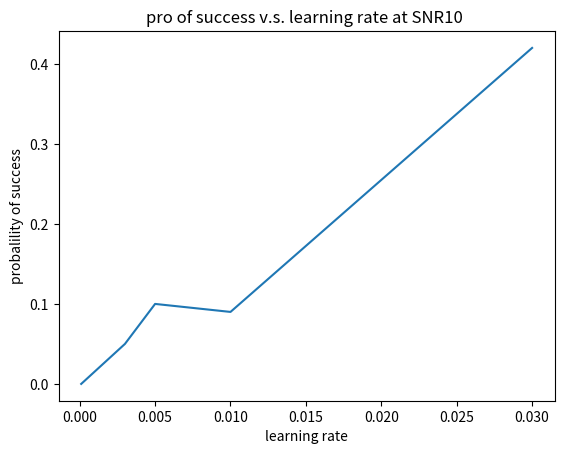

Reproduce this figure in Python.
import matplotlib.pyplot as plt
from mpl_toolkits.mplot3d import Axes3D
import numpy as np
from matplotlib import cm
import random
from scipy.special import logsumexp

def gaussian(x, y, z, mu_x, mu_y, mu_z, sigma_x, sigma_y, sigma_z):
  f = np.exp(-((x - mu_x) ** 2 / (2 * sigma_x ** 2) + (y - mu_y) ** 2 / (2 * sigma_y ** 2)+ (z - mu_z) ** 2 / (2 * sigma_z ** 2)))
  return f

def noisy_gaussian(x, y, z, mu_x, mu_y, mu_z, sigma_x, sigma_y, sigma_z,SNR):
  f = np.exp(-((x - mu_x) ** 2 / (2 * sigma_x ** 2) + (y - mu_y) ** 2 / (2 * sigma_y ** 2)+ (z - mu_z) ** 2 / (2 * sigma_z ** 2)))
  noisy_f =  f + np.random.normal(0, 1/SNR, f.shape)  
  return noisy_f

1

def gradient_ascent(noise,x, y, z, mu_x, mu_y, mu_z, sigma_x, sigma_y, sigma_z,SNR=1, learning_rate=0.01, max_iter=100, step_size = 0.04,aim_value=0.98,stop_steps=0.001):
  if noise==0:
      f = gaussian(x, y, z, mu_x, mu_y, mu_z, sigma_x, sigma_y, sigma_z)
  else:
      f = noisy_gaussian(x, y, z, mu_x, mu_y, mu_z, sigma_x, sigma_y, sigma_z,SNR)
  trajectory = [(x, y, z)]
  history_f=[]
  stop_signal=10
  tem_iter=0
  while tem_iter<max_iter :
    tem_iter+=1
    if noise==0:
        # Calculate the gradient of the Gaussian function at the current (x, y, z) point
        grad_x = (gaussian(x + step_size, y, z, mu_x, mu_y, mu_z, sigma_x, sigma_y, sigma_z) - gaussian(x, y, z, mu_x, mu_y, mu_z, sigma_x, sigma_y, sigma_z)) / step_size
        grad_y = (gaussian(x, y + step_size, z, mu_x, mu_y, mu_z, sigma_x, sigma_y, sigma_z) - gaussian(x, y, z, mu_x, mu_y, mu_z, sigma_x, sigma_y, sigma_z)) / step_size
        grad_z = (gaussian(x, y, z + step_size, mu_x, mu_y, mu_z, sigma_x, sigma_y, sigma_z) - gaussian(x, y, z, mu_x, mu_y, mu_z, sigma_x, sigma_y, sigma_z)) / step_size
    else:
        grad_x = (noisy_gaussian(x + step_size, y, z, mu_x, mu_y, mu_z, sigma_x, sigma_y, sigma_z,SNR) - noisy_gaussian(x, y, z, mu_x, mu_y, mu_z, sigma_x, sigma_y, sigma_z,SNR)) / step_size
        grad_y = (noisy_gaussian(x, y + step_size, z, mu_x, mu_y, mu_z, sigma_x, sigma_y, sigma_z,SNR) - noisy_gaussian(x, y, z, mu_x, mu_y, mu_z, sigma_x, sigma_y, sigma_z,SNR)) / step_size
        grad_z = (noisy_gaussian(x, y, z + step_size, mu_x, mu_y, mu_z, sigma_x, sigma_y, sigma_z,SNR) - noisy_gaussian(x, y, z, mu_x, mu_y, mu_z, sigma_x, sigma_y, sigma_z,SNR)) / step_size

    # Update the (x, y, z) point using the gradient and the learning rate
    x += learning_rate * grad_x
    y += learning_rate * grad_y
    z += learning_rate * grad_z

    # Plot the current point on the curve
    #plt.scatter(x, y, c='r')
    if noise==0:
        f = gaussian(x, y, z, mu_x, mu_y, mu_z, sigma_x, sigma_y, sigma_z)
    else:
        f = noisy_gaussian(x, y, z, mu_x, mu_y, mu_z, sigma_x, sigma_y, sigma_z,SNR)
    trajectory.append((x, y, z))
    
    
    if len(history_f)==0:
        history_f.append(f-stop_steps*2)
        history_f.append(f)
    else:
        history_f.append(f)
    s=len(history_f)
    #if history_f[s-1]-history_f[s-2]<stop_steps:
    #    stop_signal-=1
    #if history_f[s-1]-history_f[s-2]>stop_steps and stop_signal <3:
    #   stop_signal+=1
  # Return the final (x, y) point
  return x, y, z, f, trajectory,tem_iter,history_f
mu_x, mu_y, mu_z, sigma_x, sigma_y, sigma_z = 0, 0, 0, 1, 1, 1

#x_point = float(input("Enter the x coordinate of the point: "))
#y_point = float(input("Enter the y coordinate of the point: "))
#z_point = float(input("Enter the z coordinate of the point: "))
#x_max, y_max, z_max, f_max, trajectory,total_iter,history_f1 =gradient_ascent(0,1, 1, 1, mu_x, mu_y, mu_z, sigma_x, sigma_y, sigma_z,SNR=1000)
x_max, y_max, z_max, f_max, trajectory,total_iter,history_f2 =gradient_ascent(1,1, 1, 1, mu_x, mu_y, mu_z, sigma_x, sigma_y, sigma_z,SNR=1000)
#x_max, y_max, z_max, f_max, trajectory,total_iter,history_f3 =gradient_ascent(0,0.5, 0.5,0.5, mu_x, mu_y, mu_z, sigma_x, sigma_y, sigma_z,SNR=1000)
#x_max, y_max, z_max, f_max, trajectory,total_iter,history_f4 =gradient_ascent(1,0.5,0.5,0.5, mu_x, mu_y, mu_z, sigma_x, sigma_y, sigma_z,SNR=1000)
#x_max, y_max, z_max, f_max, trajectory,total_iter,history_f5 =gradient_ascent(0,0.1,0.5,0.5, mu_x, mu_y, mu_z, sigma_x, sigma_y, sigma_z,SNR=1000)
#x_max, y_max, z_max, f_max, trajectory,total_iter,history_f6 =gradient_ascent(1,0.1,0.5,0.5, mu_x, mu_y, mu_z, sigma_x, sigma_y, sigma_z,SNR=1000)




x_max, y_max, z_max, f_max, trajectory,total_iter,history_f7 =gradient_ascent(1,1, 1, 1, mu_x, mu_y, mu_z, sigma_x, sigma_y, sigma_z,SNR=1000)
x_max, y_max, z_max, f_max, trajectory,total_iter,history_f8 =gradient_ascent(1,1, 1, 1, mu_x, mu_y, mu_z, sigma_x, sigma_y, sigma_z,SNR=500)
x_max, y_max, z_max, f_max, trajectory,total_iter,history_f9 =gradient_ascent(1,1, 1, 1, mu_x, mu_y, mu_z, sigma_x, sigma_y, sigma_z,SNR=100)
x_max, y_max, z_max, f_max, trajectory,total_iter,history_f10 =gradient_ascent(1,1, 1, 1, mu_x, mu_y, mu_z, sigma_x, sigma_y, sigma_z,SNR=10)
x_max, y_max, z_max, f_max, trajectory,total_iter,history_f11=gradient_ascent(1,1, 1, 1, mu_x, mu_y, mu_z, sigma_x, sigma_y, sigma_z,SNR=1)
x_array=[]
for i in range(total_iter+1):
    x_array.append(i)
#plt.plot(history_f1)
#plt.plot(history_f2)
#plt.plot(history_f3)
#plt.plot(history_f4)
#plt.plot(history_f5)
#plt.plot(history_f6)
#plt.plot(history_f7,label = 'SNR = 1000')
#plt.plot(history_f8,label = 'SNR = 500')
#plt.plot(history_f9,label = 'SNR = 100')
#plt.plot(history_f10,label = 'SNR = 10')
#plt.plot(history_f11,label = 'SNR = 1')
#plt.xlabel('iteration')
#plt.ylabel('intensity')
#plt.title('history_f vs. iteration')
#plt.legend()
#plt.show()
#x_max, y_max, z_max, f_max, trajectory,total_iter,history_f =gradient_ascent(1,1,1, 1, mu_x, mu_y, mu_z, sigma_x, sigma_y, sigma_z,SNR=500)
#plt.plot(history_f)
#plt.xlabel('iteration')
#plt.ylabel('intensity')
#plt.show()
aimpoint = (0,0,0)

def is_success(trajectory, aimpoint):
    covstarting = 0
    distance = 0
    for i in range(len(trajectory)):
        distance = np.sqrt((trajectory[i][0]-aimpoint[0])*(trajectory[i][0]-aimpoint[0])+(trajectory[i][1]-aimpoint[1])*(trajectory[i][1]-aimpoint[1])+(trajectory[i][2]-aimpoint[2])*(trajectory[i][2]-aimpoint[2]))
        if distance<0.225:
           covstarting = i
           break
        if i == len(trajectory)-1 :
            return 0,1000

    countsuc= 0
    countrest = 0
    for j in range(covstarting,len(trajectory)):
        countrest+=1
        if distance<0.225:
            countsuc+=1
    #print(countrest,countsuc)
    if  countsuc/countrest >=0.5:
        return 1,covstarting
    return 0,1000

'''
def is_success(trajectory, history_f):
    covstarting = 0
    for i in range(len(trajectory)-10):
        #distance = np.sqrt((trajectory[i][0]-aimpoint[0])*(trajectory[i][0]-aimpoint[0])+(trajectory[i][1]-aimpoint[1])*(trajectory[i][1]-aimpoint[1])+(trajectory[i][2]-aimpoint[2])*(trajectory[i][2]-aimpoint[2]))
        countsig = 0
        sum_f = 0
        while countsig<10:
           sum_f+= history_f[i+countsig]
           countsig+=1
        ave_f = sum_f/10
        if ave_f>0.9 :
           covstarting = i
           break
        if i == len(trajectory)-11 :
            return False,1000
    countsuc= 0
    countrest = 0
    for j in range(covstarting,len(trajectory)-10):
        countrest+=1
        countsig = 0
        sum_f = 0
        while countsig<10:
           sum_f+= history_f[i+countsig]
           countsig+=1
        ave_f = sum_f/10
        if ave_f>0.9 :
            countsuc+=1
    #print(countrest,countsuc)
    if  countsuc/countrest >=0.5:
        return True,covstarting+5
    return False,1000
'''

# cmd = 
# 1 for prob vs average distance
# 2 for iteration v.s. average distance
# 3 for pro of success v.s. snr(random position
# 4 for average iteration v.s. snr (for sucessful attempts)
# 5 for pro of success v.s. learning rate 
def gradient_draw(cmd):
    if cmd == 1 or cmd ==2:
        # plot prob v.s. average distance to target(snr=1000) 
        # plot iteration v.s. average distance to target(snr=1000) 
        iteration = []
        distance = []
        probability = []
        id_dic = {} #id_dic[distance] = sum of iteration
        pro_dic = {} # pro_dic[distance] = time of success
        pcd_dic = {} #pcd_dic[distance] = number of points
        icd_dic = {} #icd_dic[distance] = number of points but only contain success cases
        for r in np.linspace(0,1.73,10):
            for i in range(100):
                    #r = np.linspace(0,1,100)
                    theta = np.random.rand()*np.pi/2
                    phi = np.random.rand()*np.pi/2
                    x = r*np.sin(phi)*np.cos(theta)
                    y = r*np.sin(phi)*np.sin(theta)
                    z = r*np.cos(phi)
                    x_max, y_max, z_max, f_max, trajectory,total_iter,history_f =gradient_ascent(x,y,z, 1, mu_x, mu_y, mu_z, sigma_x, sigma_y, sigma_z,SNR=10)
                    result, iterat_count = is_success(trajectory,aimpoint)
                    if r in id_dic :
                        if result ==1:
                            id_dic[r] += iterat_count
                            icd_dic[r] += 1
                        pro_dic[r] += result
                        pcd_dic[r] += 1
                    else:
                        if result ==1:
                            id_dic[r] = iterat_count
                            icd_dic[r] = 1
                        pro_dic[r] = result
                        pcd_dic[r] = 1
        for i in id_dic:
            ave_iterate = id_dic[i]/icd_dic[i]
            ave_prob = pro_dic[i]/pcd_dic[i]
            iteration.append(ave_iterate)
            distance.append(i)
            probability.append(ave_prob)
        if cmd == 2:
            plt.plot(distance,iteration)
            print('distance:',distance,'iteration:',iteration)
            plt.title('iteration v.s. average distance to target')
            plt.ylabel('iteration')
            plt.xlabel('distance from original point to aim point')
            plt.show()
            return


        if cmd == 1:
            print('distance:',distance,'probability:',probability)
            plt.plot(distance,probability)
            plt.title('pro of success v.s. initial average position ')
            plt.ylabel('probalility of success')
            plt.xlabel('distance from original point to aim point')
            plt.show()
            return
    elif cmd == 3 or cmd ==4:
        #pro of success v.s. snr(random position
        #average iteration v.s. snr (for sucessful attempts)
        pro_list = []
        snr_list = []
        iterat_list = []
        #pro_dict = {} #pro_dict[snr] = probability of success
        for i in [0.01,0.04,0.05,0.08,0.1,0.5,1,5,10]:#,50,100,300,400,500,600,700,800,1000]:
            stotal_count = 0
            #itotal_count = 0
            success_count = 0
            iterat_count = 0
            for j in range(100):
                x = random.random()
                y = random.random()
                z = random.random()
                
                
                x_max, y_max, z_max, f_max, trajectory,total_iter,history_f =gradient_ascent(1,x,y,z, mu_x, mu_y, mu_z, sigma_x, sigma_y, sigma_z,SNR=i)
                #plt.plot(history_f)
                #plt.show()
                result, iterat = is_success(trajectory,aimpoint)
                #if(result == 1):
                #    plt.plot(history_f)
                #    plt.show()
                #print(result)
                if result == 1: 
                    #itotal_count += 1
                    iterat_count += iterat
                    #print(itotal_count)
                stotal_count += 1
                success_count += result
                #print(success_count)
                    
            prob = success_count/stotal_count
            if success_count != 0:
                ave_iterat = iterat_count/success_count
                print(iterat_count,success_count)
                iterat_list.append(ave_iterat)
                snr_list.append(i)
            else:
                iterat_list.append(0)
                snr_list.append(i)
            pro_list.append(prob)
        
        #print(snr_list,iterat_list)

        if cmd ==4:
            plt.plot(snr_list,iterat_list)
            print('snr:',snr_list,'iteration',iterat_list)
            plt.title('average iteration v.s. SNR ')
            plt.ylabel('average iteration')
            plt.xlabel('snr')
            plt.show()
            return

        if cmd == 3:
            plt.plot(snr_list,pro_list)
            plt.title('pro of success v.s. snr ')
            plt.ylabel('probalility of success')
            plt.xlabel('snr')
            plt.show()
            return 

    else:
        pro_list = []
        snr_list = []
        iterat_list = []
        #pro_dict = {} #pro_dict[snr] = probability of success
        for i in [0.03,0.01,0.005,0.003,0.0001]:
            stotal_count = 0
            #itotal_count = 0
            success_count = 0
            iterat_count = 0
            for j in range(100):
                x = random.random()
                y = random.random()
                z = random.random()
                
                x_max, y_max, z_max, f_max, trajectory,total_iter,history_f =gradient_ascent(1,x,y,z, mu_x, mu_y, mu_z, sigma_x, sigma_y, sigma_z,SNR=10,learning_rate=i,step_size=0.04)
                result, iterat = is_success(trajectory,aimpoint)
                #if(result == 1):
                #    plt.plot(history_f)
                #    plt.show()
                #print(result)
                if result == 1: 
                    #itotal_count += 1
                    iterat_count += iterat
                    #print(itotal_count)
                stotal_count += 1
                success_count += result
                #print(success_count)
                    
            prob = success_count/stotal_count
            if success_count != 0:
                ave_iterat = iterat_count/success_count
                print(success_count)
                iterat_list.append(ave_iterat)
                snr_list.append(i)
            else:
                iterat_list.append(0)
                snr_list.append(i)
            pro_list.append(prob)
        plt.plot(snr_list,pro_list)
        plt.title('pro of success v.s. learning rate at SNR10 ')
        plt.ylabel('probalility of success')
        plt.xlabel('learning rate')
        plt.show()
        return



# cmd = 
# 1 for prob vs average distance
# 2 for iteration v.s. average distance
# 3 for pro of success v.s. snr(random position
# 4 for average iteration v.s. snr (for sucessful attempts)
# 5 for pro of success v.s. learning rate 
gradient_draw(5)